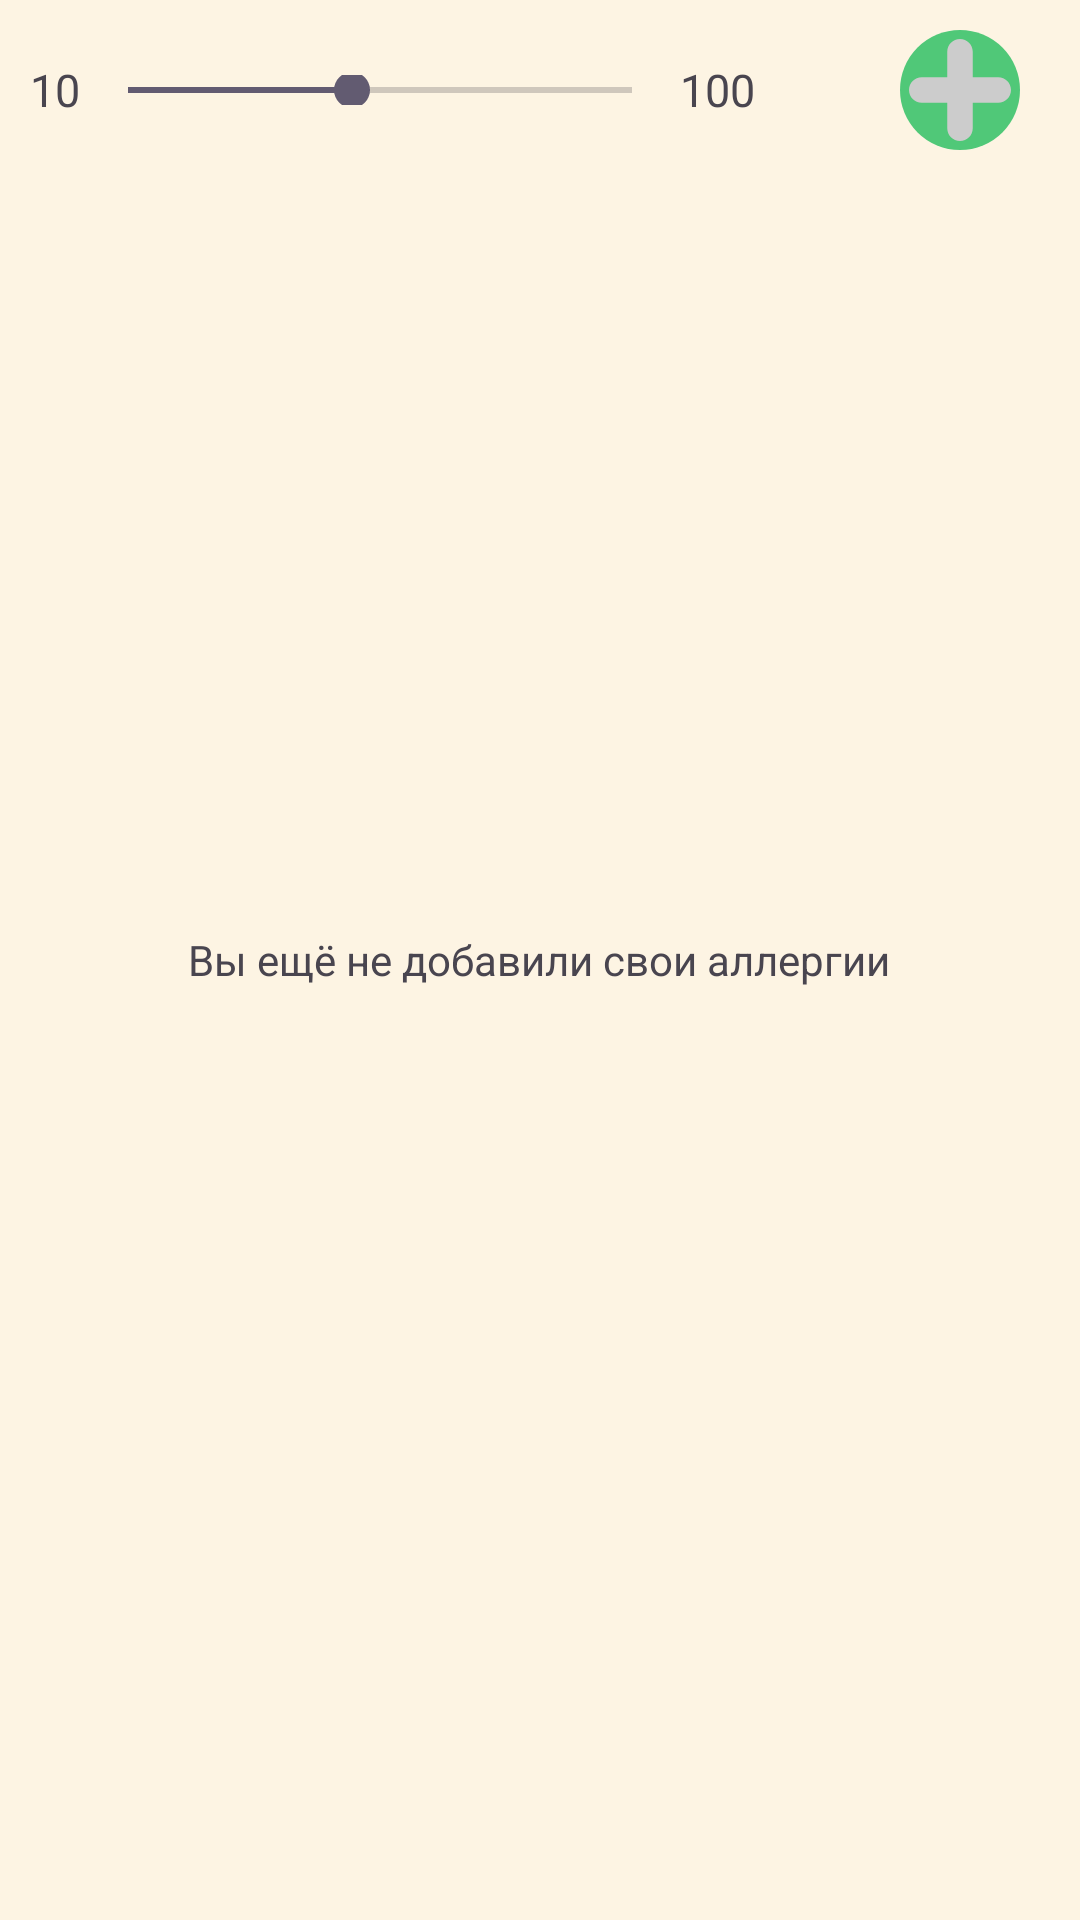

Android layout source for this screen:
<!-- AndroidManifest.xml: application theme Theme.Allergi -->
<!-- res/layout/fragment_allergi_list_optimize.xml -->
<?xml version="1.0" encoding="utf-8"?>
<RelativeLayout xmlns:android="http://schemas.android.com/apk/res/android"
    android:layout_width="match_parent"
    android:layout_height="match_parent"
    xmlns:app="http://schemas.android.com/apk/res-auto"
    android:background="@color/creamy">

    <RelativeLayout
        android:id="@+id/top_panel"
        android:layout_width="match_parent"
        android:layout_height="60dp"
        android:paddingHorizontal="10dp">

        <TextView
            android:id="@+id/list_optimize_text_min"
            android:layout_width="wrap_content"
            android:layout_height="wrap_content"

            android:text="10"
            style="@style/Text2"
            android:layout_centerVertical="true"
            />

        <SeekBar
            android:id="@+id/fragment_allergy_list_optimize_seek_bar"
            android:layout_width="200dp"
            android:layout_height="10dp"

            android:min="10"
            android:max="100"
            android:progress="50"

            android:layout_centerVertical="true"
            android:layout_toEndOf="@id/list_optimize_text_min"
            />

        <TextView
            android:id="@+id/list_optimize_text_max"
            android:layout_width="wrap_content"
            android:layout_height="wrap_content"

            android:text="100"
            style="@style/Text2"
            android:layout_centerVertical="true"
            android:layout_toEndOf="@id/fragment_allergy_list_optimize_seek_bar"
            />

        <TextView
            android:id="@+id/list_optimize_text_cur"
            android:layout_width="wrap_content"
            android:layout_height="wrap_content"

            style="@style/Text2"
            android:layout_centerVertical="true"
            android:layout_toEndOf="@id/list_optimize_text_max"
            android:layout_marginStart="20dp"
            />

        <ImageButton
            android:id="@+id/button_new_allergen"
            android:layout_width="40dp"
            android:layout_height="40dp"

            style="@style/CircleDataElement"

            android:layout_marginHorizontal="10dp"
            android:layout_marginVertical="10dp"

            android:layout_alignParentEnd="true"

            android:src="@drawable/icon_plus"
            android:scaleType="centerInside"
            android:paddingHorizontal="2dp"
            android:paddingVertical="3dp"
            />


    </RelativeLayout>

    <TextView
        android:id="@+id/list_allergy_fragment_default_title"
        android:layout_width="wrap_content"
        android:layout_height="wrap_content"

        android:text="@string/fragment_list_allergy_no_items_title"
        android:layout_centerHorizontal="true"
        android:layout_centerVertical="true"
    />

    <androidx.recyclerview.widget.RecyclerView
        android:id="@+id/recyclerViewAllergy"
        android:layout_width="match_parent"
        android:layout_height="match_parent"

        android:layout_below="@id/top_panel"

        app:layoutManager="androidx.recyclerview.widget.LinearLayoutManager"
    />

</RelativeLayout>
<!-- resources referenced by this layout -->
<resources>
  <color name="creamy">#FFFDF4E3</color>
  <!-- drawable icon_plus (drawable) -->
  <vector xmlns:android="http://schemas.android.com/apk/res/android" android:height="40dp" android:viewportHeight="32" android:viewportWidth="32" android:width="40dp">
        
      <path android:fillColor="@color/light_grey" android:fillType="evenOdd" android:pathData="M28,12L20,12L20,4C20,1.79 18.209,0 16,0C13.791,0 12,1.79 12,4L12,12L4,12C1.791,12 0,13.79 0,16C0,18.21 1.791,20 4,20L12,20L12,28C12,30.21 13.791,32 16,32C18.209,32 20,30.21 20,28L20,20L28,20C30.209,20 32,18.21 32,16C32,13.79 30.209,12 28,12" android:strokeColor="#00000000" android:strokeWidth="1"/>
      
  </vector>
  <string name="fragment_list_allergy_no_items_title">Вы ещё не добавили свои аллергии</string>
  <style name="CircleDataElement">
          <item name="android:background">@drawable/shape_oval_allergen_element_icons</item>
          <item name="fontFamily">@font/sigmar_cyrillic</item>
          <item name="android:textSize">25sp</item>
      </style>
  <style name="Text2">
          <item name="fontFamily">@font/sigmar_cyrillic</item>
          <item name="android:textSize">15sp</item>
      </style>
  <style name="Theme.Allergi" parent="Base.Theme.Allergi" />
  <color name="light_grey">#FFCCCCCC</color>
  <!-- drawable shape_oval_allergen_element_icons (drawable) -->
  <?xml version="1.0" encoding="utf-8"?>
  <shape android:shape="oval"
      xmlns:android="http://schemas.android.com/apk/res/android">
      <solid android:color="@color/emerald"/>
  </shape>
  <style name="Base.Theme.Allergi" parent="Theme.Material3.DayNight.NoActionBar">
          
          
      </style>
  <color name="emerald">#FF50C878</color>
</resources>
